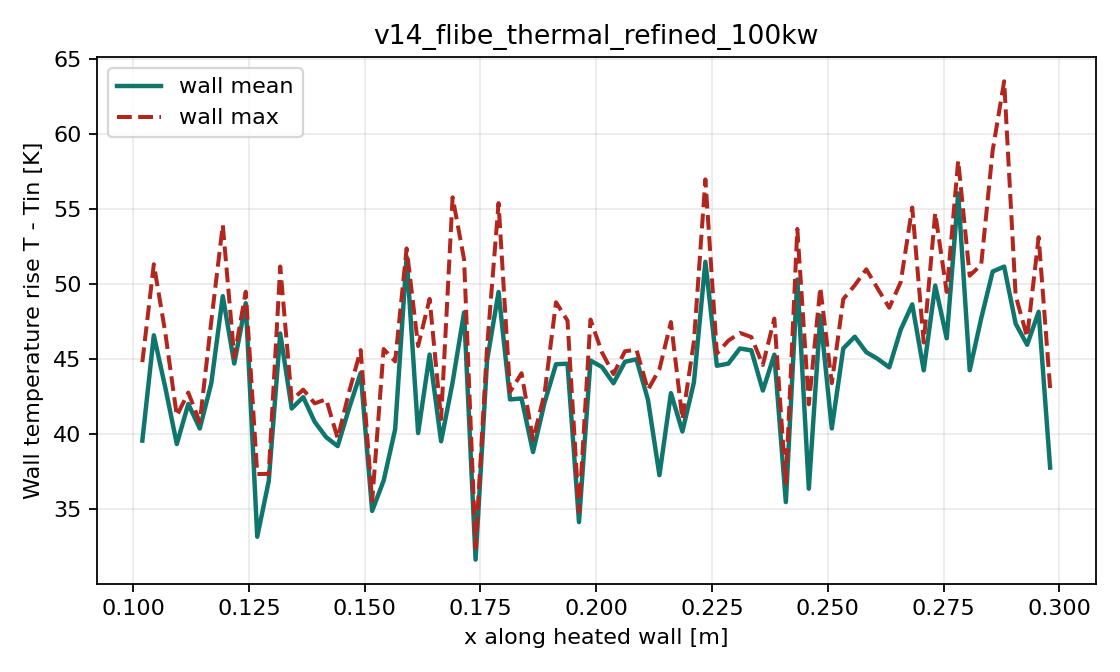

Values plotted in this chart, from the file beside it:
bin, x, count, T_min, T_mean, T_max, dT_min, dT_mean, dT_max
0.0, 0.102, 48.0, 835.8, 839.6, 844.8, 35.81, 39.55, 44.78
1.0, 0.1045, 48.0, 844.3, 846.6, 851.3, 44.33, 46.57, 51.31
2.0, 0.1069, 24.0, 842.6, 843.1, 846.7, 42.55, 43.08, 46.74
3.0, 0.1094, 48.0, 837.7, 839.3, 841.2, 37.67, 39.32, 41.21
4.0, 0.1119, 48.0, 841.4, 842, 842.8, 41.38, 41.99, 42.76
5.0, 0.1144, 24.0, 840.1, 840.4, 840.8, 40.07, 40.36, 40.77
6.0, 0.1169, 48.0, 839.3, 843.4, 847.5, 39.26, 43.37, 47.51
7.0, 0.1194, 48.0, 844.4, 849.2, 853.9, 44.43, 49.18, 53.93
8.0, 0.1218, 24.0, 844.4, 844.7, 845.1, 44.36, 44.69, 45.11
9.0, 0.1243, 48.0, 848, 848.7, 849.5, 48.02, 48.71, 49.48
10.0, 0.1268, 48.0, 829.1, 833.1, 837.3, 29.06, 33.14, 37.32
11.0, 0.1293, 24.0, 836.5, 836.8, 837.3, 36.52, 36.85, 37.33
12.0, 0.1318, 48.0, 842.3, 846.7, 851.2, 42.26, 46.7, 51.16
13.0, 0.1342, 48.0, 841.3, 841.7, 842.2, 41.28, 41.69, 42.25
14.0, 0.1367, 24.0, 842.1, 842.4, 843, 42.14, 42.45, 42.95
15.0, 0.1392, 48.0, 839.7, 840.8, 842, 39.74, 40.8, 42.03
16.0, 0.1417, 48.0, 837.4, 839.8, 842.3, 37.39, 39.78, 42.31
17.0, 0.1442, 24.0, 838.9, 839.2, 839.7, 38.85, 39.18, 39.7
18.0, 0.1467, 48.0, 840.8, 841.7, 842.8, 40.8, 41.73, 42.82
19.0, 0.1491, 48.0, 842.7, 844.1, 845.6, 42.69, 44.06, 45.59
20.0, 0.1516, 24.0, 834.5, 834.9, 835.5, 34.45, 34.86, 35.51
21.0, 0.1541, 48.0, 828.1, 836.9, 845.7, 28.12, 36.88, 45.66
22.0, 0.1566, 48.0, 835.9, 840.3, 844.8, 35.85, 40.3, 44.83
23.0, 0.1591, 24.0, 851.5, 851.8, 852.4, 51.45, 51.81, 52.37
24.0, 0.1615, 48.0, 834.4, 840.1, 845.9, 34.36, 40.06, 45.86
25.0, 0.164, 48.0, 841.7, 845.3, 849, 41.75, 45.29, 49
26.0, 0.1665, 24.0, 838.1, 839.5, 841, 38.11, 39.51, 40.99
27.0, 0.169, 48.0, 841.8, 843.4, 855.8, 41.76, 43.43, 55.78
28.0, 0.1715, 48.0, 844.7, 848.1, 851.6, 44.73, 48.1, 51.64
29.0, 0.1739, 24.0, 831, 831.6, 832.4, 31.05, 31.61, 32.41
30.0, 0.1764, 48.0, 844.1, 844.9, 845.8, 44.05, 44.89, 45.78
31.0, 0.1789, 48.0, 843.5, 849.5, 855.4, 43.55, 49.47, 55.39
32.0, 0.1814, 24.0, 841.9, 842.3, 842.8, 41.87, 42.3, 42.79
33.0, 0.1839, 48.0, 840.7, 842.4, 844, 40.74, 42.36, 44.04
34.0, 0.1864, 48.0, 838.1, 838.8, 839.6, 38.13, 38.79, 39.6
35.0, 0.1888, 24.0, 841.6, 842.1, 842.7, 41.6, 42.08, 42.68
36.0, 0.1913, 48.0, 840.6, 844.6, 848.8, 40.56, 44.65, 48.78
37.0, 0.1938, 48.0, 841.9, 844.7, 847.6, 41.92, 44.68, 47.55
38.0, 0.1963, 24.0, 833.6, 834.1, 834.8, 33.56, 34.12, 34.8
39.0, 0.1988, 48.0, 842.3, 844.9, 847.6, 42.26, 44.89, 47.63
40.0, 0.2012, 48.0, 843.6, 844.5, 845.4, 43.63, 44.46, 45.43
41.0, 0.2037, 24.0, 842.9, 843.4, 844, 42.86, 43.38, 43.99
42.0, 0.2062, 48.0, 844.2, 844.8, 845.5, 44.19, 44.81, 45.51
43.0, 0.2087, 48.0, 844.4, 845, 845.6, 44.44, 44.97, 45.61
44.0, 0.2112, 24.0, 841.8, 842.3, 842.9, 41.75, 42.29, 42.94
45.0, 0.2136, 48.0, 830.1, 837.2, 844.3, 30.14, 37.24, 44.31
46.0, 0.2161, 48.0, 838.1, 842.7, 847.5, 38.12, 42.72, 47.46
47.0, 0.2186, 24.0, 839.5, 840.2, 841, 39.52, 40.16, 40.97
48.0, 0.2211, 48.0, 840.9, 843.4, 846.2, 40.86, 43.44, 46.16
49.0, 0.2236, 48.0, 846.2, 851.5, 857, 46.21, 51.48, 56.97
50.0, 0.2261, 24.0, 843.9, 844.5, 845.4, 43.93, 44.54, 45.36
51.0, 0.2285, 48.0, 843.4, 844.7, 846.2, 43.35, 44.69, 46.22
52.0, 0.231, 48.0, 844.9, 845.7, 846.7, 44.88, 45.69, 46.73
53.0, 0.2335, 24.0, 844.9, 845.6, 846.5, 44.92, 45.57, 46.46
54.0, 0.236, 48.0, 841.5, 842.9, 844.6, 41.51, 42.89, 44.6
55.0, 0.2385, 48.0, 843.3, 845.3, 847.7, 43.34, 45.29, 47.69
56.0, 0.2409, 24.0, 834.6, 835.5, 836.7, 34.59, 35.45, 36.71
57.0, 0.2434, 48.0, 847.5, 850.3, 853.7, 47.46, 50.3, 53.67
58.0, 0.2459, 48.0, 831.3, 836.3, 842, 31.28, 36.34, 41.97
59.0, 0.2484, 24.0, 847, 847.9, 849.8, 46.99, 47.88, 49.76
... 20 more rows
